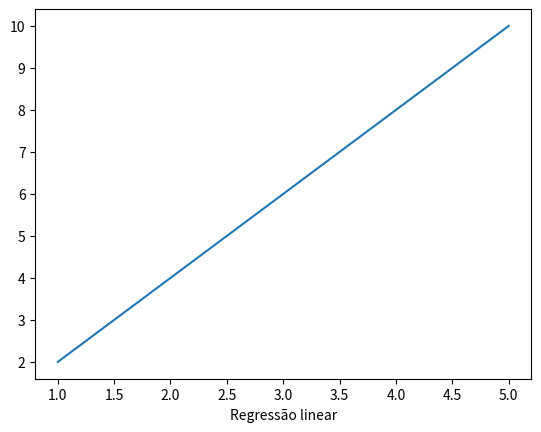

Python code for this plot:
import numpy as np
import matplotlib.pyplot as plt
import seaborn as sns

x = np.array([1, 2, 3, 4, 5])
y = np.array([2, 4, 6, 8, 10])

sns.lineplot(x=x, y=y)
plt.xlabel('Regressão linear')
